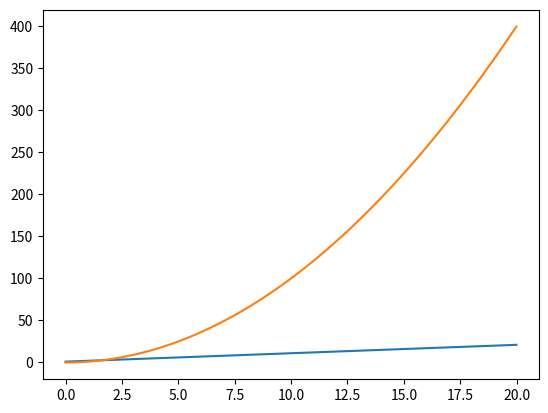

Python code for this plot:
import numpy as np
import matplotlib.pyplot as plt


def x(k):
    return k * k


def y(k):
    return k+1


def control_loop(sampling_time=0.01, Tf=20):
    x_points = []
    y_points = []
    K = []
    for k in np.arange(0, Tf, sampling_time):
        K.append(k)
        x_points.append(x(k))
        y_points.append(y(k))

    plt.plot(K, list(zip(y_points, x_points)))
    plt.show()


control_loop()
